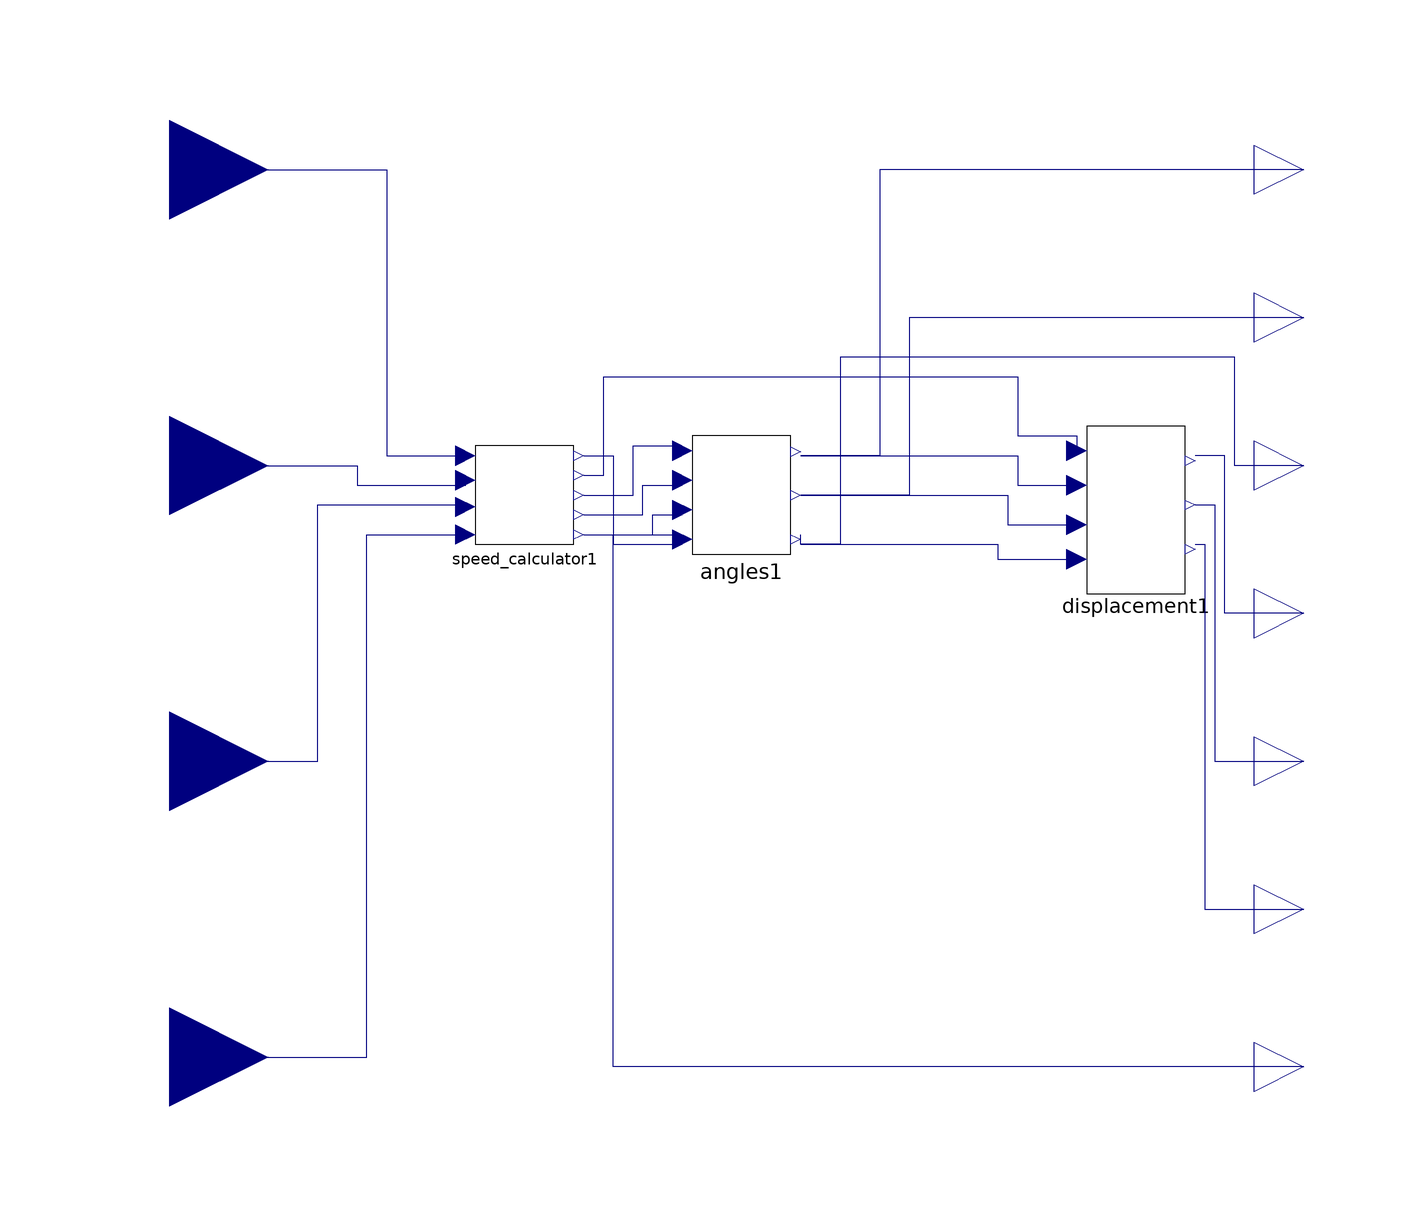

This picture is the connection diagram that the Modelica source below describes through its graphical annotations.

model System_Model
  Displacement displacement1 annotation(
    Placement(visible = true, transformation(origin = {76, 22}, extent = {{-10, -16}, {10, 14}}, rotation = 0)));
  Angles angles1 annotation(
    Placement(visible = true, transformation(origin = {-4, 24}, extent = {{-10, -12}, {10, 12}}, rotation = 0)));
  Speed_calculator speed_calculator1 annotation(
    Placement(visible = true, transformation(origin = {-48, 24}, extent = {{-10, -10}, {10, 10}}, rotation = 0)));
  Modelica.Blocks.Interfaces.RealInput T annotation(
    Placement(visible = true, transformation(origin = {-120, 90}, extent = {{-20, -20}, {20, 20}}, rotation = 0), iconTransformation(origin = {-120, 90}, extent = {{-20, -20}, {20, 20}}, rotation = 0)));
  Modelica.Blocks.Interfaces.RealInput tau_phi annotation(
    Placement(visible = true, transformation(origin = {-120, 30}, extent = {{-20, -20}, {20, 20}}, rotation = 0), iconTransformation(origin = {-120, 30}, extent = {{-20, -20}, {20, 20}}, rotation = 0)));
  Modelica.Blocks.Interfaces.RealInput tau_theta annotation(
    Placement(visible = true, transformation(origin = {-120, -30}, extent = {{-20, -20}, {20, 20}}, rotation = 0), iconTransformation(origin = {-120, -30}, extent = {{-20, -20}, {20, 20}}, rotation = 0)));
  Modelica.Blocks.Interfaces.RealInput tau_psi annotation(
    Placement(visible = true, transformation(origin = {-120, -90}, extent = {{-20, -20}, {20, 20}}, rotation = 0), iconTransformation(origin = {-120, -90}, extent = {{-20, -20}, {20, 20}}, rotation = 0)));
  Modelica.Blocks.Interfaces.RealOutput Phi annotation(
    Placement(visible = true, transformation(origin = {110, 90}, extent = {{-10, -10}, {10, 10}}, rotation = 0), iconTransformation(origin = {110, 90}, extent = {{-10, -10}, {10, 10}}, rotation = 0)));
  Modelica.Blocks.Interfaces.RealOutput Theta annotation(
    Placement(visible = true, transformation(origin = {110, 60}, extent = {{-10, -10}, {10, 10}}, rotation = 0), iconTransformation(origin = {110, 60}, extent = {{-10, -10}, {10, 10}}, rotation = 0)));
  Modelica.Blocks.Interfaces.RealOutput Psi annotation(
    Placement(visible = true, transformation(origin = {110, 30}, extent = {{-10, -10}, {10, 10}}, rotation = 0), iconTransformation(origin = {110, 30}, extent = {{-10, -10}, {10, 10}}, rotation = 0)));
  Modelica.Blocks.Interfaces.RealOutput X annotation(
    Placement(visible = true, transformation(origin = {110, 0}, extent = {{-10, -10}, {10, 10}}, rotation = 0), iconTransformation(origin = {110, 0}, extent = {{-10, -10}, {10, 10}}, rotation = 0)));
  Modelica.Blocks.Interfaces.RealOutput Y annotation(
    Placement(visible = true, transformation(origin = {110, -30}, extent = {{-10, -10}, {10, 10}}, rotation = 0), iconTransformation(origin = {110, -30}, extent = {{-10, -10}, {10, 10}}, rotation = 0)));
  Modelica.Blocks.Interfaces.RealOutput Z annotation(
    Placement(visible = true, transformation(origin = {110, -60}, extent = {{-10, -10}, {10, 10}}, rotation = 0), iconTransformation(origin = {110, -60}, extent = {{-10, -10}, {10, 10}}, rotation = 0)));
  Modelica.Blocks.Interfaces.RealOutput Omega annotation(
    Placement(visible = true, transformation(origin = {110, -92}, extent = {{-10, -10}, {10, 10}}, rotation = 0), iconTransformation(origin = {110, -90}, extent = {{-10, -10}, {10, 10}}, rotation = 0)));
equation
  connect(Omega, angles1.omega) annotation(
    Line(points = {{110, -92}, {-30, -92}, {-30, 16}, {-16, 16}}, color = {0, 0, 127}));
  connect(displacement1.Z, Z) annotation(
    Line(points = {{88, 14}, {90, 14}, {90, -60}, {110, -60}}, color = {0, 0, 127}));
  connect(displacement1.Y, Y) annotation(
    Line(points = {{88, 22}, {92, 22}, {92, -30}, {110, -30}}, color = {0, 0, 127}));
  connect(Phi, angles1.Phi) annotation(
    Line(points = {{110, 90}, {24, 90}, {24, 32}, {8, 32}}, color = {0, 0, 127}));
  connect(Theta, angles1.Theta) annotation(
    Line(points = {{110, 60}, {30, 60}, {30, 24}, {8, 24}}, color = {0, 0, 127}));
  connect(Psi, angles1.Psi) annotation(
    Line(points = {{110, 30}, {96, 30}, {96, 52}, {16, 52}, {16, 14}, {8, 14}, {8, 16}}, color = {0, 0, 127}));
  connect(X, displacement1.X) annotation(
    Line(points = {{110, 0}, {94, 0}, {94, 32}, {88, 32}}, color = {0, 0, 127}));
  connect(tau_psi, speed_calculator1.U4) annotation(
    Line(points = {{-120, -90}, {-80, -90}, {-80, 16}, {-60, 16}, {-60, 16}}, color = {0, 0, 127}));
  connect(tau_theta, speed_calculator1.U3) annotation(
    Line(points = {{-120, -30}, {-90, -30}, {-90, 22}, {-60, 22}, {-60, 22}}, color = {0, 0, 127}));
  connect(tau_phi, speed_calculator1.U2) annotation(
    Line(points = {{-120, 30}, {-82, 30}, {-82, 26}, {-60, 26}, {-60, 28}}, color = {0, 0, 127}));
  connect(T, speed_calculator1.U1) annotation(
    Line(points = {{-120, 90}, {-76, 90}, {-76, 32}, {-60, 32}, {-60, 32}}, color = {0, 0, 127}));
  connect(speed_calculator1.u1, displacement1.u1) annotation(
    Line(points = {{-36, 28}, {-32, 28}, {-32, 48}, {52, 48}, {52, 36}, {64, 36}, {64, 33}}, color = {0, 0, 127}));
  connect(angles1.Psi, displacement1.Psi) annotation(
    Line(points = {{8, 14}, {48, 14}, {48, 11}, {64, 11}}, color = {0, 0, 127}));
  connect(angles1.Theta, displacement1.Theta) annotation(
    Line(points = {{8, 24}, {50, 24}, {50, 18}, {64, 18}}, color = {0, 0, 127}));
  connect(angles1.Phi, displacement1.Phi) annotation(
    Line(points = {{8, 32}, {52, 32}, {52, 26}, {64, 26}}, color = {0, 0, 127}));
  connect(speed_calculator1.u4, angles1.u4) annotation(
    Line(points = {{-36, 16}, {-22, 16}, {-22, 20}, {-16, 20}, {-16, 20}}, color = {0, 0, 127}));
  connect(speed_calculator1.u3, angles1.u3) annotation(
    Line(points = {{-36, 20}, {-24, 20}, {-24, 26}, {-16, 26}, {-16, 28}}, color = {0, 0, 127}));
  connect(speed_calculator1.u2, angles1.u2) annotation(
    Line(points = {{-36, 24}, {-26, 24}, {-26, 34}, {-16, 34}, {-16, 34}}, color = {0, 0, 127}));
  connect(speed_calculator1.omega, angles1.omega) annotation(
    Line(points = {{-36, 32}, {-30, 32}, {-30, 14}, {-16, 14}, {-16, 14}}, color = {0, 0, 127}));
  annotation(
    uses(Modelica(version = "3.2.2")),
    Diagram(coordinateSystem(extent = {{-100, -140}, {100, 140}})),
    Icon(coordinateSystem(extent = {{-100, -140}, {100, 140}}),graphics = {Rectangle(extent = {{-100, 140}, {100, -140}})}),
    version = "",
    __OpenModelica_commandLineOptions = "");

end System_Model;